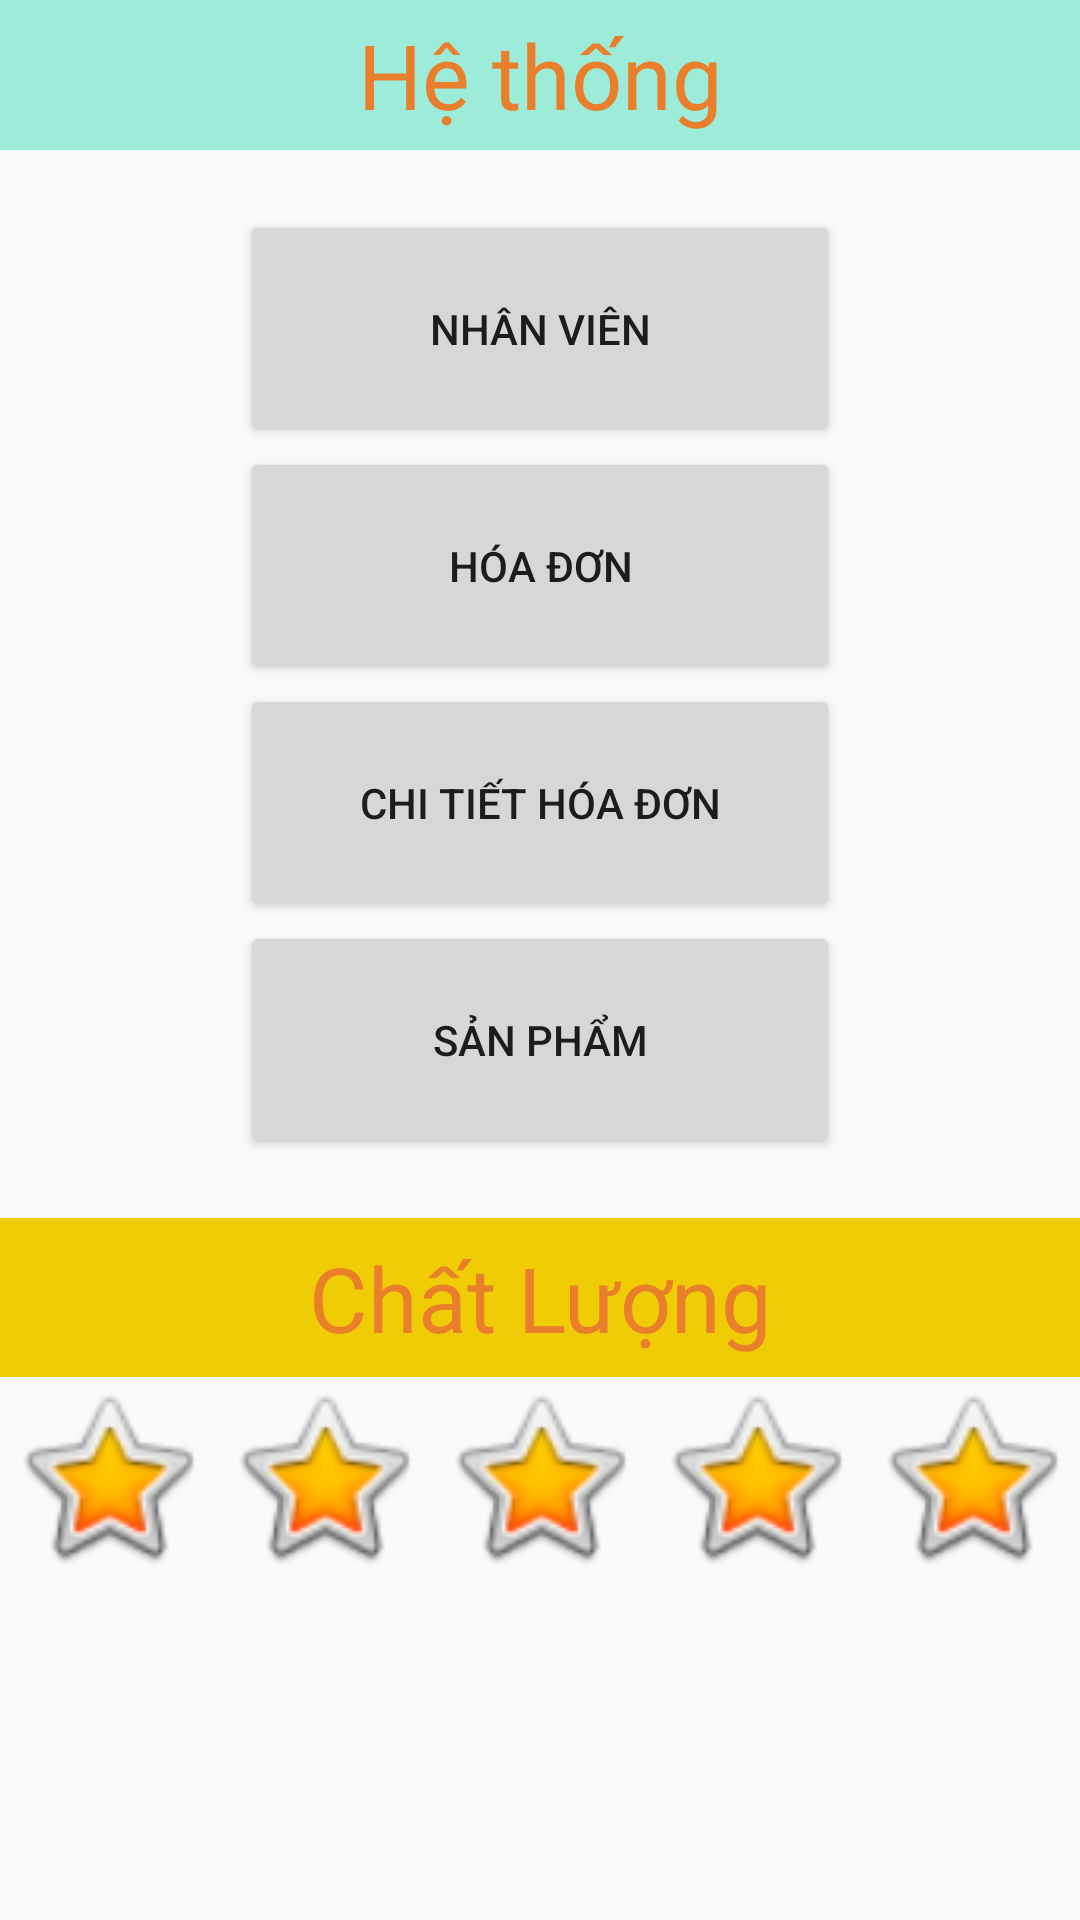

Reconstruct the res/layout file that produces this screen, plus the resources it refers to.
<!-- AndroidManifest.xml: application theme AppTheme -->
<!-- res/layout/activity_main_trang_chu.xml -->
<?xml version="1.0" encoding="utf-8"?>
<LinearLayout xmlns:android="http://schemas.android.com/apk/res/android"

    xmlns:app="http://schemas.android.com/apk/res-auto"
    xmlns:tools="http://schemas.android.com/tools"
    android:layout_width="match_parent"
    android:layout_height="match_parent"
    android:orientation="vertical"
    tools:context="com.example.quanly.GiaoDien.MainActivityTrangChu"
    tools:ignore="MissingDefaultResource">




    <TextView
        style="@style/tieude"
        android:text="Hệ thống"
        android:layout_height="50dp"
        android:layout_marginBottom="20dp"
        />

    <LinearLayout
        style="@style/chucnang"
        android:layout_height="wrap_content"
        android:layout_width="match_parent"
        android:orientation="vertical">

        <Button
            android:id="@+id/btnTrangNhanVien"
            style="@style/btnchuyentrang"
            android:layout_width="200dp"
            android:layout_height="79dp"
            android:text="@string/qltiemthuoc" />

        <Button
            android:id="@+id/btnTrangHoaDon"
            style="@style/btnchuyentrang"
            android:layout_width="200dp"
            android:layout_height="79dp"
            android:text="@string/qlthuoc" />
        <Button
            android:id="@+id/btnTrangChiTietHD"
            style="@style/btnchuyentrang"
            android:layout_width="200dp"
            android:layout_height="79dp"
            android:text="@string/cthoadon" />
        <Button
            android:id="@+id/btnTrangSanPham"
            style="@style/btnchuyentrang"
            android:layout_width="200dp"
            android:layout_height="79dp"
            android:text="@string/sanpham" />
    </LinearLayout>

    <TextView
        style="@style/tieude1"
        android:layout_height="53dp"
        android:text="Chất Lượng"
        android:layout_marginTop="20dp"/>

    <LinearLayout style="@style/chucnang">




        <ImageView
            android:id="@+id/imageView2"
            android:layout_width="wrap_content"
            android:layout_height="67dp"
            android:layout_weight="1"
            app:srcCompat="@android:drawable/btn_star_big_on" />

        <ImageView
            android:id="@+id/imageView3"
            android:layout_width="wrap_content"
            android:layout_height="67dp"
            android:layout_weight="1"
            app:srcCompat="@android:drawable/btn_star_big_on" />

        <ImageView
            android:id="@+id/imageView4"
            android:layout_width="wrap_content"
            android:layout_height="67dp"
            android:layout_weight="1"
            app:srcCompat="@android:drawable/btn_star_big_on" />

        <ImageView
            android:id="@+id/imageView5"
            android:layout_width="wrap_content"
            android:layout_height="67dp"
            android:layout_weight="1"
            app:srcCompat="@android:drawable/btn_star_big_on" />

        <ImageView
            android:id="@+id/imageView"
            android:layout_width="wrap_content"
            android:layout_height="67dp"
            android:layout_weight="1"
            app:srcCompat="@android:drawable/btn_star_big_on" />
    </LinearLayout>

</LinearLayout>
<!-- resources referenced by this layout -->
<resources>
  <string name="cthoadon">Chi Tiết Hóa Đơn</string>
  <string name="qlthuoc">Hóa Đơn</string>
  <string name="qltiemthuoc">Nhân Viên</string>
  <string name="sanpham">Sản Phẩm</string>
  <style name="btnchuyentrang">
      <item name="android:layout_width">wrap_content</item>
      <item name="android:layout_height">wrap_content</item>
      <item name="android:gravity">center</item>
  </style>
  <style name="chucnang">
          <item name="android:layout_width">match_parent</item>
          <item name="android:layout_height">wrap_content</item>
          <item name="android:orientation">horizontal</item>
          <item name="android:gravity">center</item>
      </style>
  <style name="tieude">
          <item name="android:layout_width">match_parent</item>
          <item name="android:layout_height">wrap_content</item>
          <item name="android:background">#9DECDA</item>
          <item name="android:textSize">30sp</item>
          <item name="android:gravity">center</item>
          <item name="android:textColor">#E97E2B</item>
      </style>
  <style name="tieude1">
          <item name="android:layout_width">match_parent</item>
          <item name="android:layout_height">wrap_content</item>
          1        <item name="android:background">#EFCC06</item>
          <item name="android:textSize">30sp</item>
          <item name="android:gravity">center</item>
          <item name="android:textColor">#E97E2B</item>
      </style>
  <style name="AppTheme" parent="Theme.AppCompat.Light.DarkActionBar">
          
          <item name="colorPrimary">@color/colorPrimary</item>
          <item name="colorPrimaryDark">@color/colorPrimaryDark</item>
          <item name="colorAccent">@color/colorAccent</item>
      </style>
  <!-- not gathered from this repository: default colours our renderer supplied (Android Studio template values) -->
  <color name="colorPrimary">#FF6200EE</color>
  <color name="colorPrimaryDark">#FF3700B3</color>
  <color name="colorAccent">#FF03DAC5</color>
</resources>
